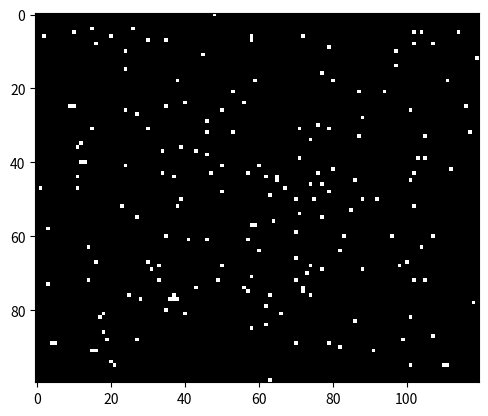
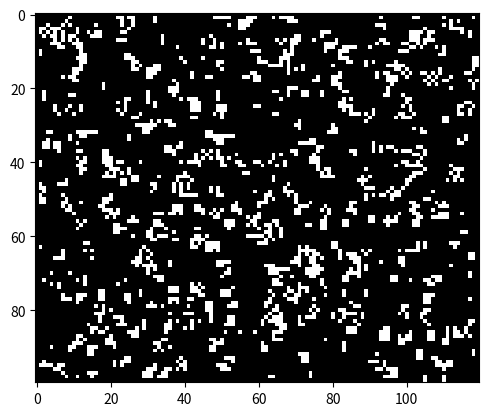
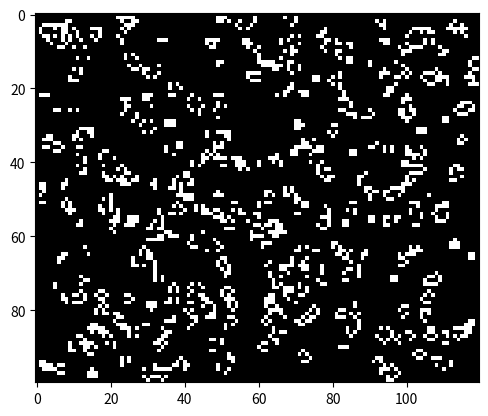
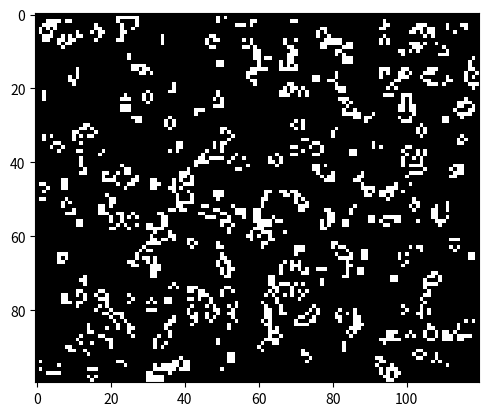
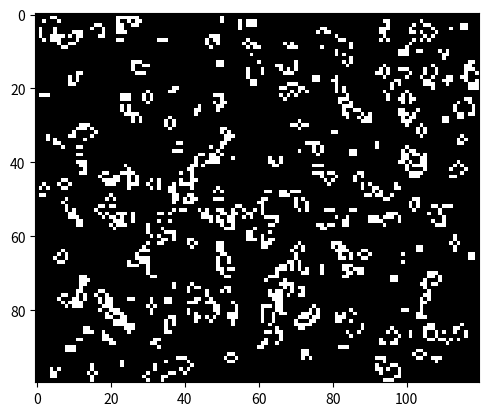
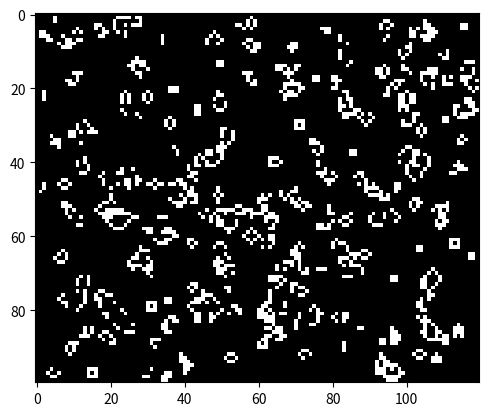
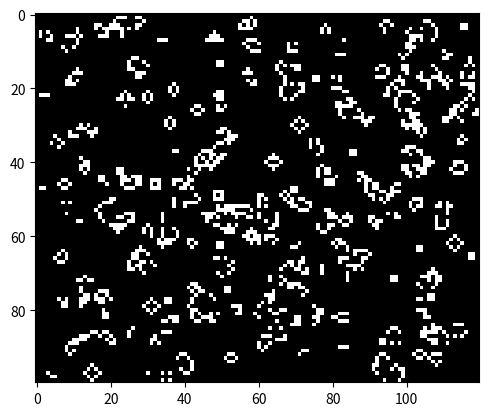
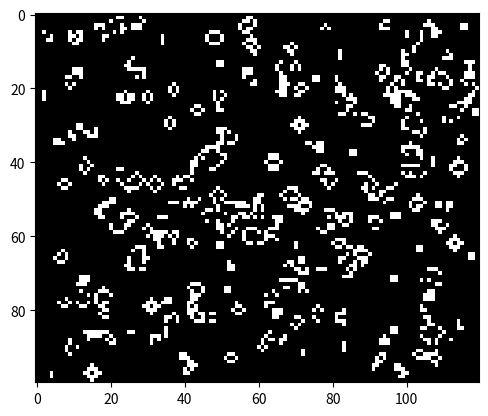
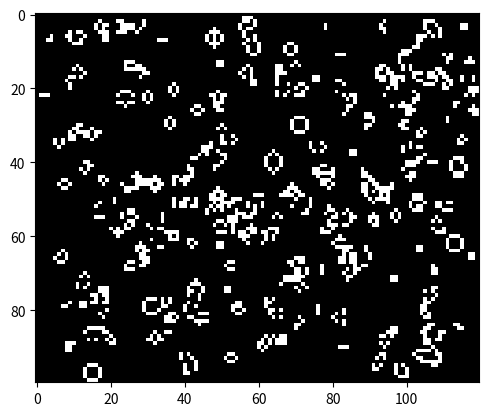
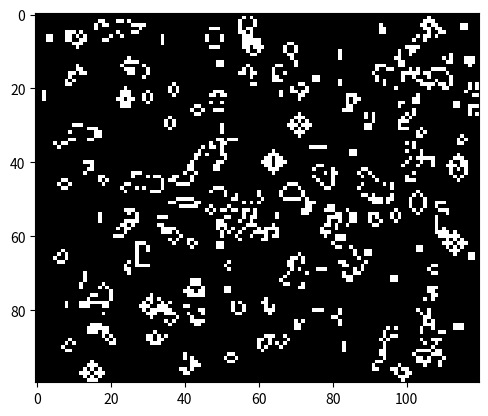
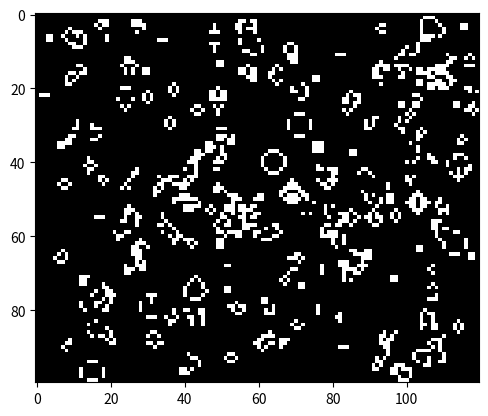
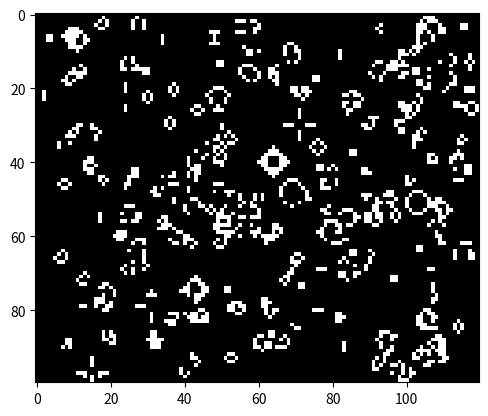
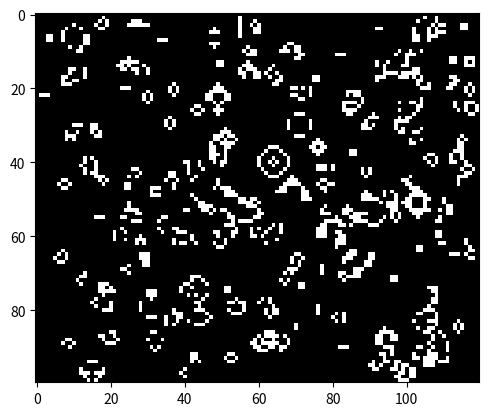
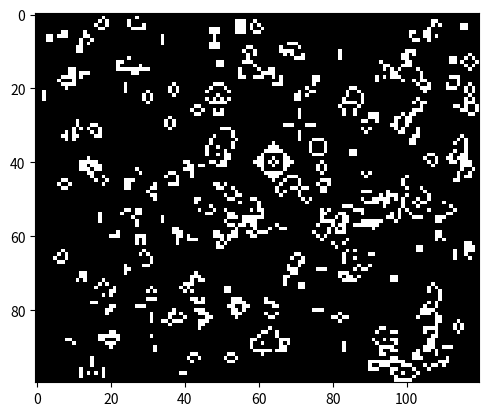
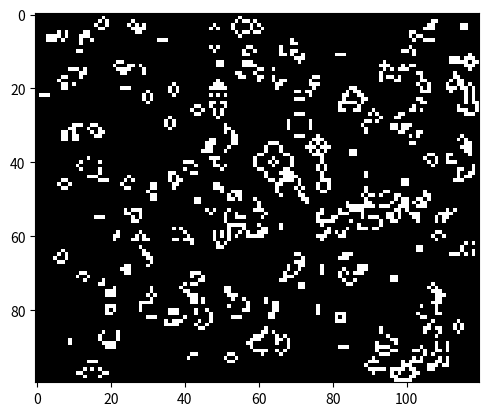
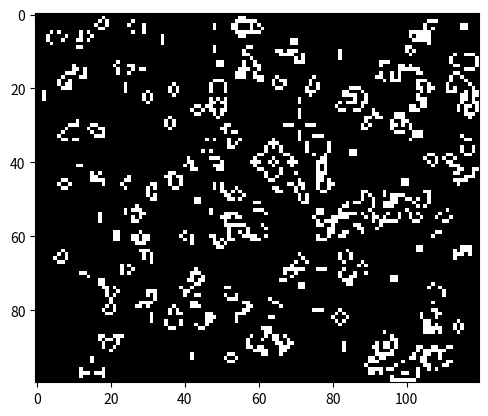

Generate these figures, in order, with matplotlib:
#Antoni Strasz

from matplotlib import pyplot as plt
import numpy as np
import random



ALIVE_CELL_COLOR = (255,255,255)
DEAD_CELL_COLOR = (0,0,0)

#Tworzy nowy grid na podstawie poprzedniego zgodzie z zasadami gry
def game_update(grid_helper: np.ndarray):
    new_grid = np.zeros((grid_helper.shape[0],grid_helper.shape[1],3))
    new_helper_grid = np.zeros(grid_helper.shape)

    for row, col in np.ndindex((grid_helper.shape[0],grid_helper.shape[1])):

        cell_status = grid_helper[row,col]
        neighbours_sum = np.sum(grid_helper[row-1:row+2,col-1:col+2]) - cell_status

        if (cell_status == 0 and neighbours_sum == 3) or (cell_status == 1 and (neighbours_sum in (2,3))):
            new_grid[row,col] = ALIVE_CELL_COLOR
            new_helper_grid[row,col] = 1
        else:
            new_grid[row,col] = DEAD_CELL_COLOR
            new_helper_grid[row,col] = 0

    return new_grid, new_helper_grid


#Generuje losowy board (wyświetlany i pomocniczy)
def gen_random_board(x: int,y: int):
    grid = np.zeros((x,y,3))
    grid_helper = np.zeros((x,y))
    for i in range(x):
        for j in range(y):
            if random.randint(0,5) == 1:
                grid[i,j] = ALIVE_CELL_COLOR if random.randint(0,10) == 1 else DEAD_CELL_COLOR
                grid_helper[i,j] = 1

    return grid,grid_helper

def game_of_life(x: int,y: int, generations: int):
    #Pomocniczy grid żeby łatwiej sprawdzać warunki
    grid,grid_helper = gen_random_board(x,y)
    plt.ion()
    for i in range(0,generations):
        imgplot = plt.imshow(grid)
        grid, grid_helper = game_update(grid_helper)
        plt.draw()
        plt.pause(0.001)
        plt.clf()


game_of_life(100,120, 100)
